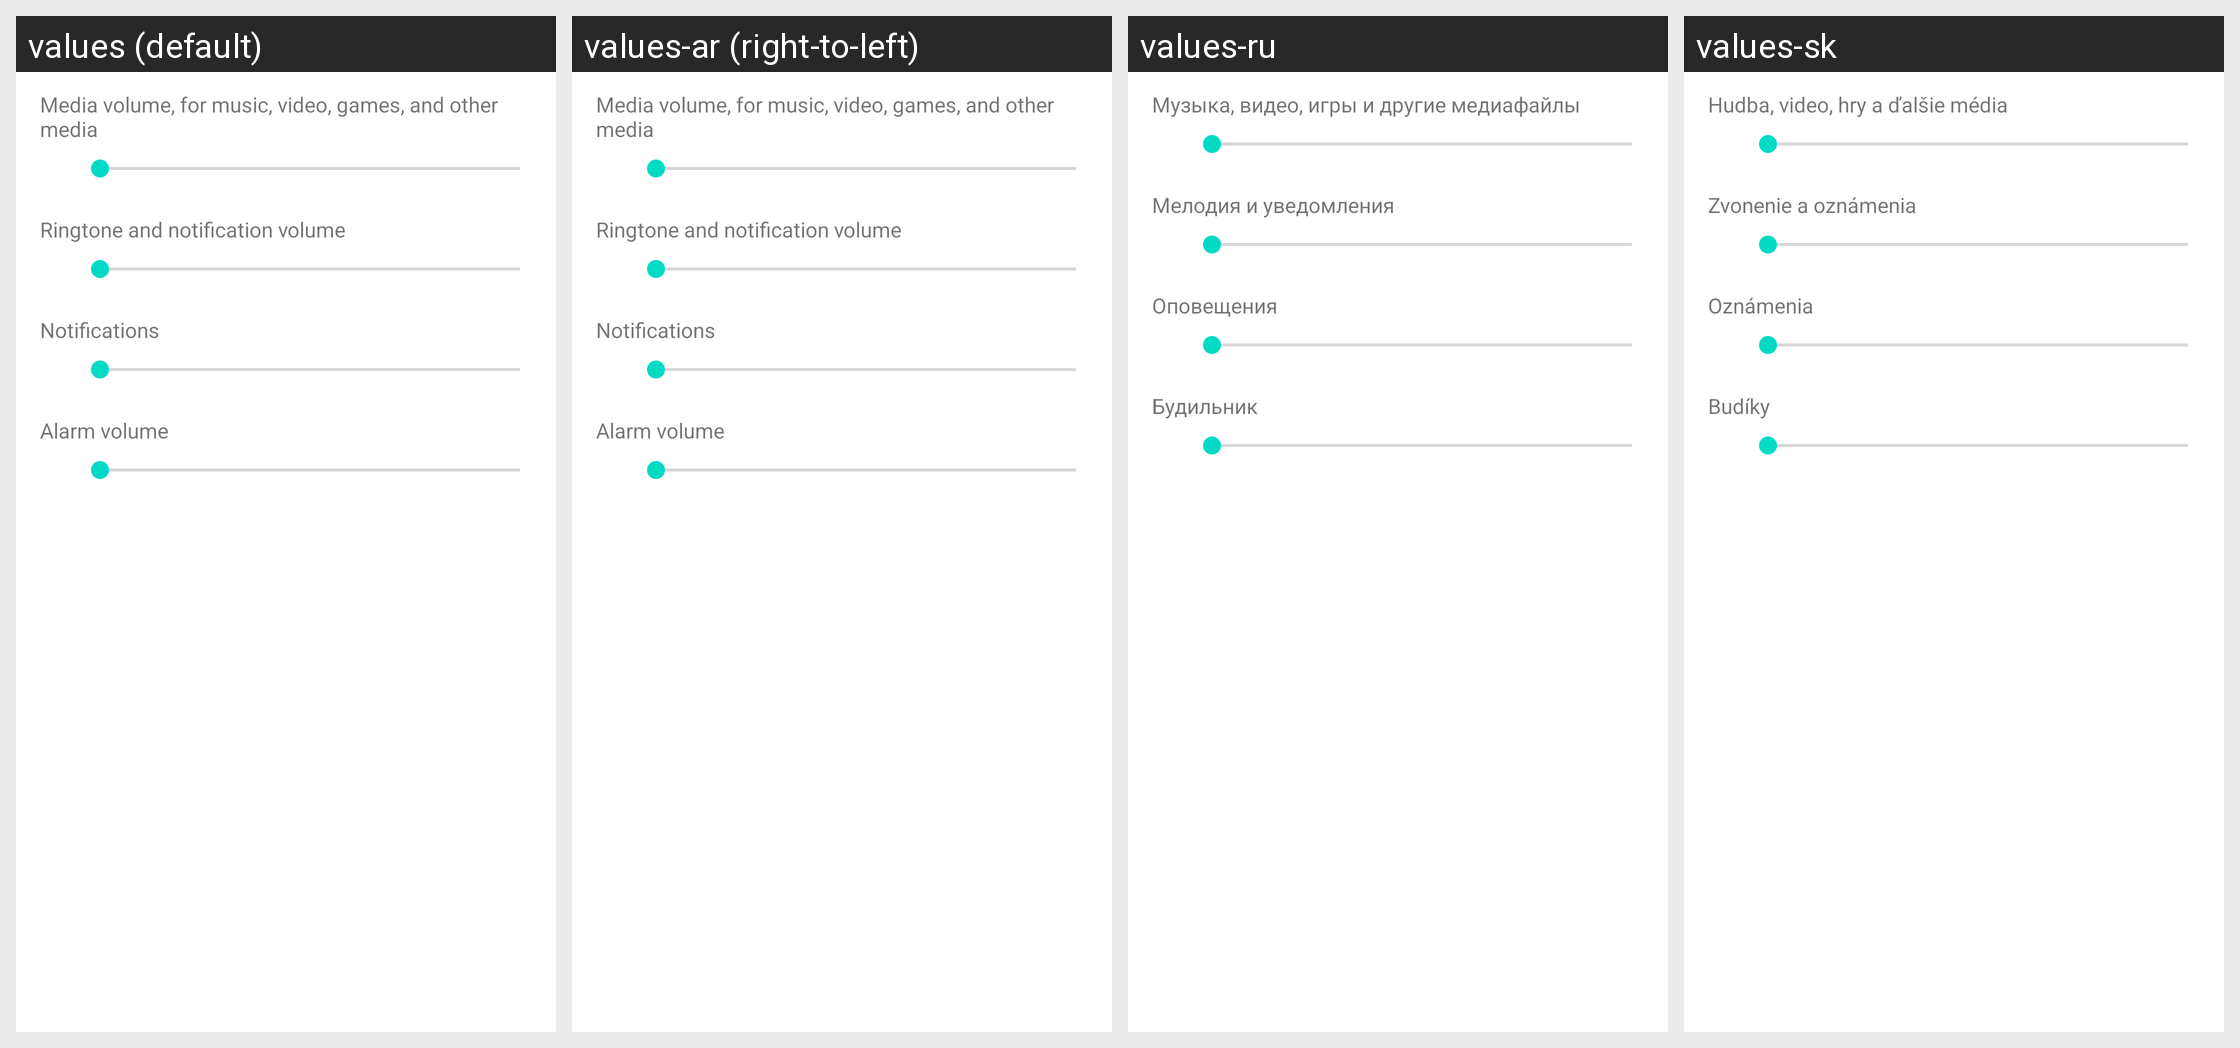

The Android screen above is rendered under several locales of the same app. Produce the string resources it draws, with the default and per-locale values.
Android screen res/layout/preference_dialog_ringervolume.xml rendered under 4 locales, left to right: values (default), values-ar (right-to-left), values-ru, values-sk. Device: Nexus 5 (rendered at 1080×1920; each locale shown at half size, 540×960, under a caption strip naming it); theme Theme.MaterialComponents.DayNight.NoActionBar.
Other locales in the repository, not shown: values-cs, values-da, values-de, values-el, values-en, values-es, values-fr, values-hu, values-it, values-iw, values-ko, values-nb, values-nl, values-pl, values-tr, values-uk, values-zh-rCN, values-zh-rTW.
Strings drawn on this screen, with the default value and each locale's value (text and hints the layout hard-codes, and strings that could not be matched under every locale, appear in the picture but are not listed):

volume_media_description
  values: Media volume, for music, video, games, and other media
  values-ar: Media volume, for music, video, games, and other media
  values-ru: Музыка, видео, игры и другие медиафайлы
  values-sk: Hudba, video, hry a ďalšie média

volume_ring_description
  values: Ringtone and notification volume
  values-ar: Ringtone and notification volume
  values-ru: Мелодия и уведомления
  values-sk: Zvonenie a oznámenia

volume_notification_description
  values: Notifications
  values-ar: Notifications
  values-ru: Оповещения
  values-sk: Oznámenia

volume_alarm_description
  values: Alarm volume
  values-ar: Alarm volume
  values-ru: Будильник
  values-sk: Budíky
